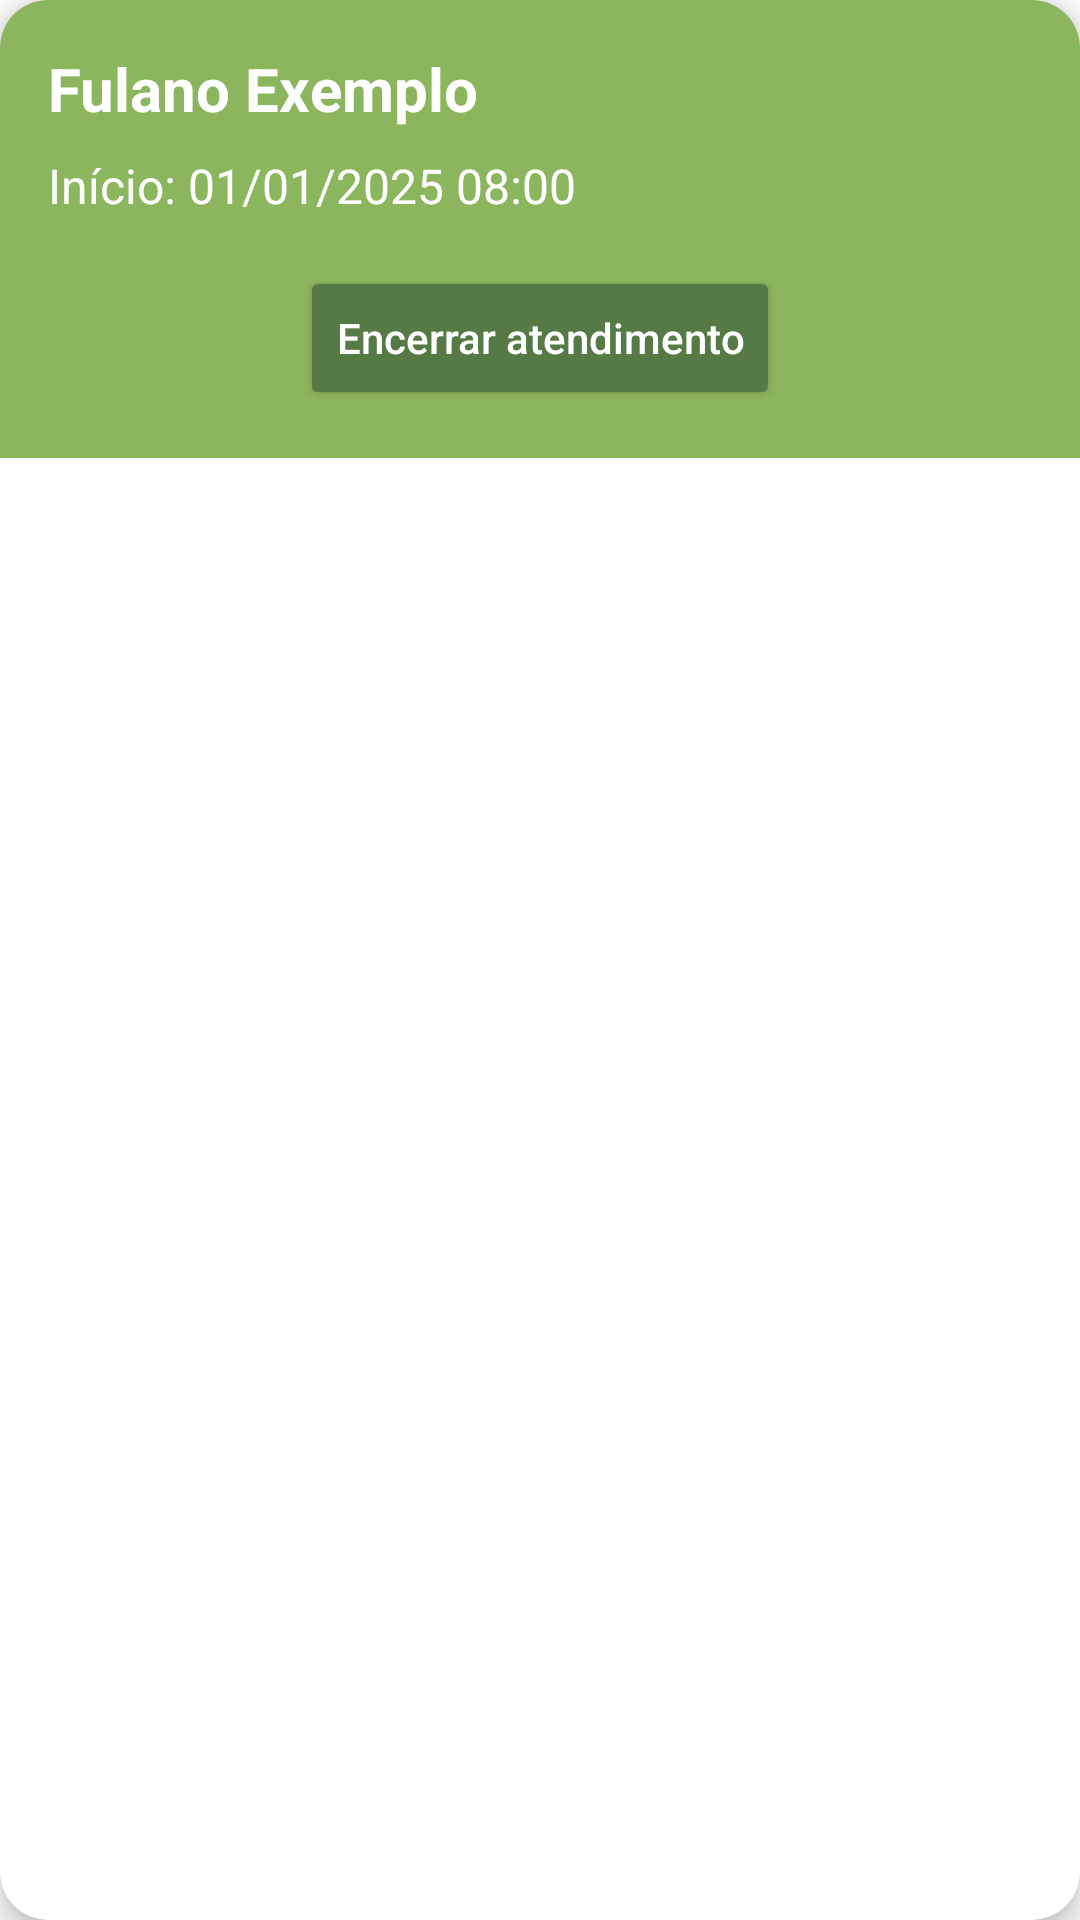

Here is an Android app screen rendered from its layout file. Give the layout XML and the strings, colors and styles it references.
<!-- AndroidManifest.xml: application theme AppTheme -->
<!-- res/layout/busca.xml -->
<?xml version="1.0" encoding="utf-8"?>
<androidx.cardview.widget.CardView xmlns:android="http://schemas.android.com/apk/res/android"
    xmlns:app="http://schemas.android.com/apk/res-auto"
    android:layout_width="match_parent"
    android:layout_height="wrap_content"
    android:layout_margin="16dp"
    app:cardCornerRadius="16dp"
    app:cardElevation="6dp">

    <androidx.constraintlayout.widget.ConstraintLayout
        android:layout_width="match_parent"
        android:layout_height="wrap_content"
        android:padding="16dp"
        android:background="#8CB65E">

        <TextView
            android:id="@+id/nome"
            android:layout_width="0dp"
            android:layout_height="wrap_content"
            android:text="Fulano Exemplo"
            android:textColor="#FFFFFF"
            android:textSize="20sp"
            android:textStyle="bold"
            app:layout_constraintTop_toTopOf="parent"
            app:layout_constraintStart_toStartOf="parent"
            app:layout_constraintEnd_toEndOf="parent" />

        <TextView
            android:id="@+id/inicio"
            android:layout_width="0dp"
            android:layout_height="wrap_content"
            android:text="Início: 01/01/2025 08:00"
            android:textColor="#FFFFFF"
            android:textSize="16sp"
            app:layout_constraintTop_toBottomOf="@id/nome"
            app:layout_constraintStart_toStartOf="parent"
            app:layout_constraintEnd_toEndOf="parent"
            android:layout_marginTop="8dp"/>

        <TextView
            android:id="@+id/label_termino"
            android:layout_width="wrap_content"
            android:layout_height="wrap_content"
            android:text="Término:"
            android:textColor="#FFFFFF"
            android:textSize="16sp"
            android:visibility="gone"
            app:layout_constraintTop_toBottomOf="@id/inicio"
            app:layout_constraintStart_toStartOf="parent"
            android:layout_marginTop="8dp"/>

        <TextView
            android:id="@+id/termino"
            android:layout_width="0dp"
            android:layout_height="wrap_content"
            android:text="01/01/2025 09:00"
            android:textColor="#FFFFFF"
            android:textSize="16sp"
            android:visibility="gone"
            app:layout_constraintTop_toBottomOf="@id/inicio"
            app:layout_constraintStart_toEndOf="@id/label_termino"
            app:layout_constraintEnd_toEndOf="parent"
            android:layout_marginTop="8dp"/>

        <Button
            android:id="@+id/botao_terminar"
            android:layout_width="wrap_content"
            android:layout_height="wrap_content"
            android:text="Encerrar atendimento"
            android:textAllCaps="false"
            android:backgroundTint="#557A46"
            android:textColor="#FFFFFF"
            app:layout_constraintTop_toBottomOf="@id/inicio"
            app:layout_constraintStart_toStartOf="parent"
            app:layout_constraintEnd_toEndOf="parent"
            android:layout_marginTop="16dp" />

    </androidx.constraintlayout.widget.ConstraintLayout>
</androidx.cardview.widget.CardView>
<!-- resources referenced by this layout -->
<resources>

</resources>
